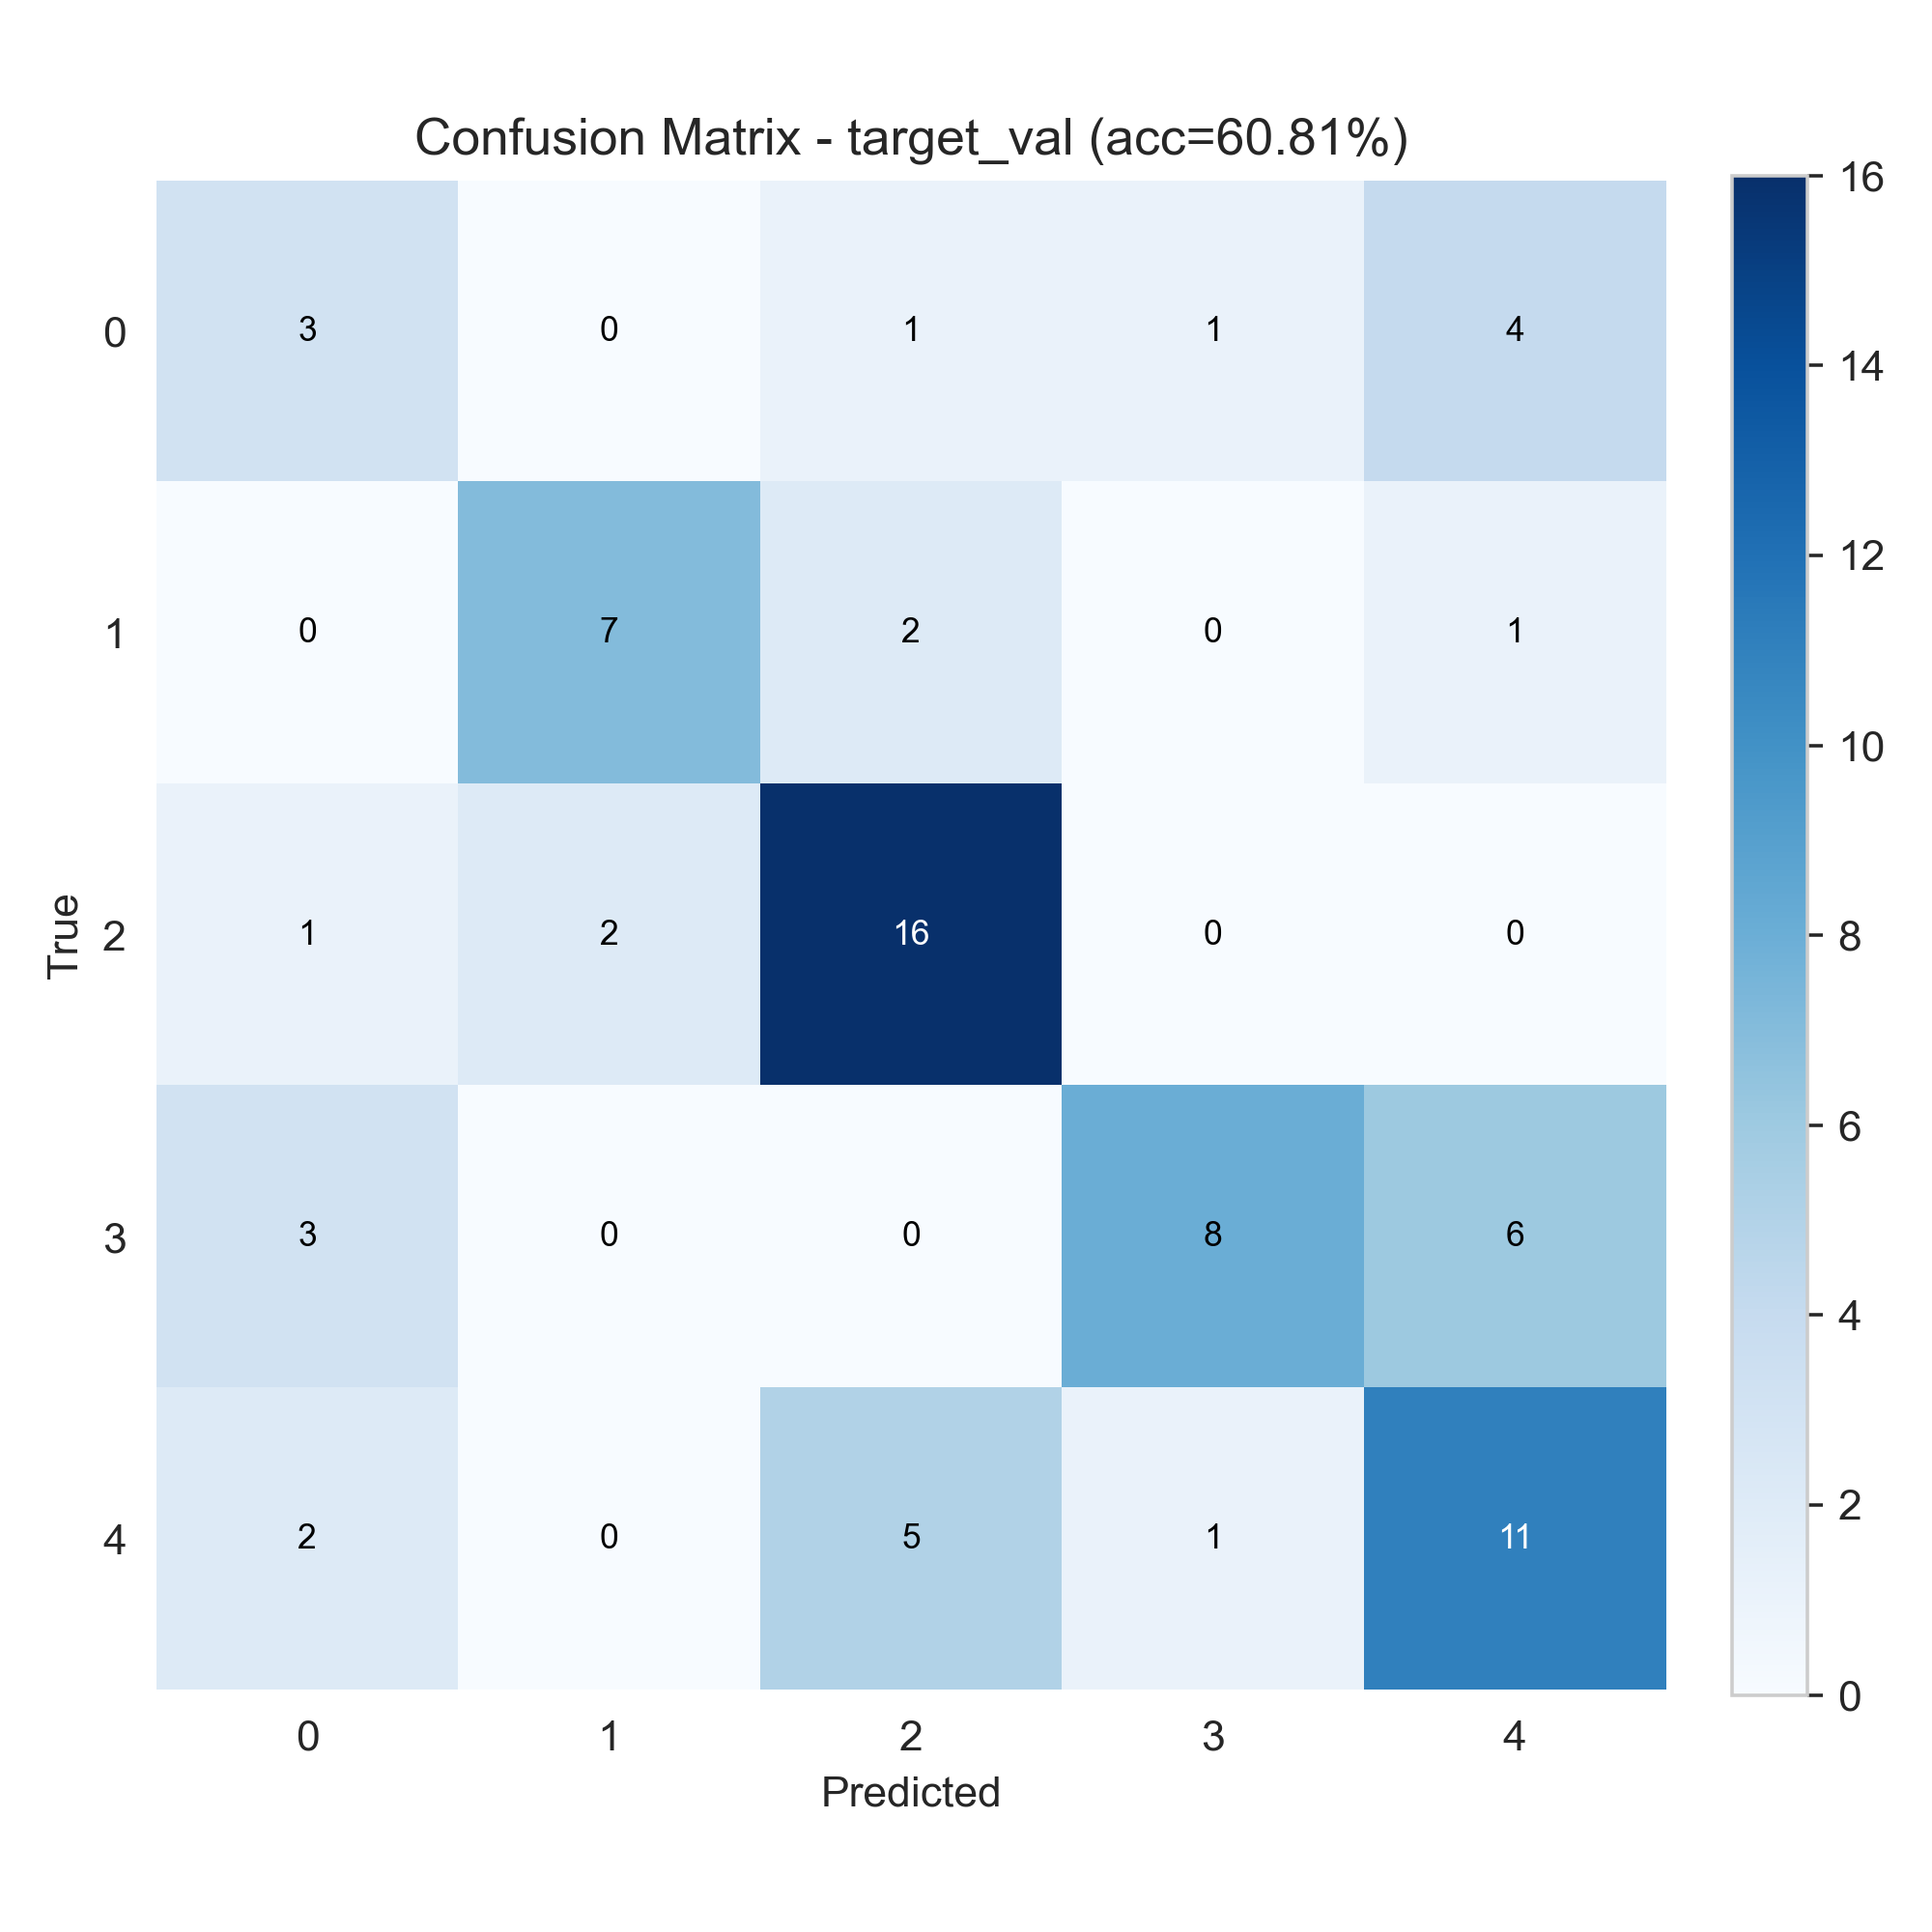

Data behind this chart, as committed beside it:
3, 0, 1, 1, 4
0, 7, 2, 0, 1
1, 2, 16, 0, 0
3, 0, 0, 8, 6
2, 0, 5, 1, 11
